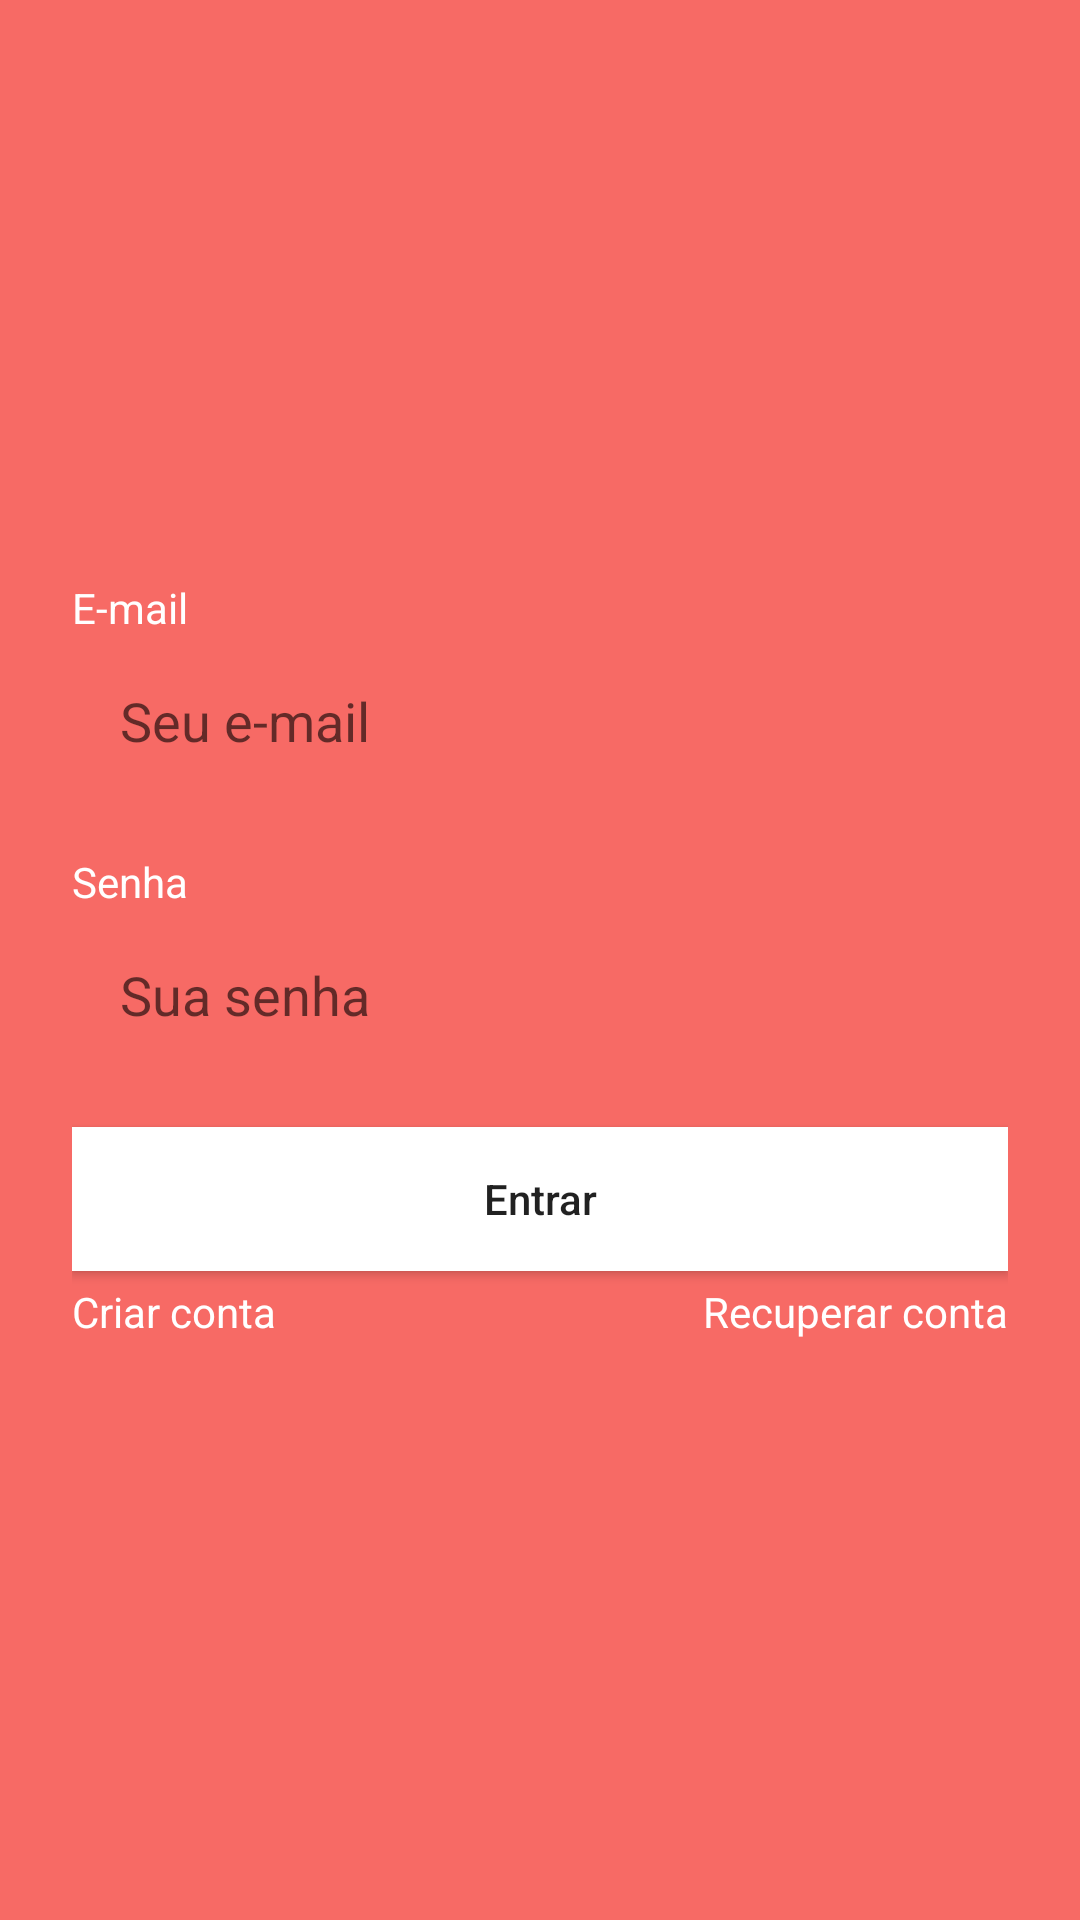

Android layout source for this screen:
<!-- AndroidManifest.xml: application theme Theme.Play -->
<!-- res/layout/activity_login.xml -->
<?xml version="1.0" encoding="utf-8"?>
<androidx.constraintlayout.widget.ConstraintLayout xmlns:android="http://schemas.android.com/apk/res/android"
    xmlns:app="http://schemas.android.com/apk/res-auto"
    xmlns:tools="http://schemas.android.com/tools"
    android:layout_width="match_parent"
    android:layout_height="match_parent"
    android:background="@color/background_app"
    tools:context=".autenticacao.LoginActivity">

    <ScrollView
        android:layout_width="match_parent"
        android:layout_height="match_parent"
        android:fillViewport="true"
        app:layout_constraintBottom_toBottomOf="parent"
        app:layout_constraintEnd_toEndOf="parent"
        app:layout_constraintStart_toStartOf="parent"
        app:layout_constraintTop_toTopOf="parent">

        <LinearLayout
            android:layout_width="match_parent"
            android:layout_height="wrap_content"
            android:orientation="vertical"
            android:padding="24dp"
            android:gravity="center"
            app:layout_constraintBottom_toBottomOf="parent"
            app:layout_constraintEnd_toEndOf="parent"
            app:layout_constraintStart_toStartOf="parent"
            app:layout_constraintTop_toTopOf="parent">

            <TextView
                android:layout_width="match_parent"
                android:layout_height="wrap_content"
                android:text="E-mail"
                android:textColor="@android:color/white" />

            <EditText
                android:id="@+id/edit_email"
                android:layout_width="match_parent"
                android:layout_height="wrap_content"
                android:background="@drawable/bg_edit"
                android:hint="Seu e-mail"
                android:inputType="textEmailAddress"
                android:padding="16dp" />

            <TextView
                android:layout_width="match_parent"
                android:layout_height="wrap_content"
                android:layout_marginTop="16dp"
                android:text="Senha"
                android:textColor="@android:color/white" />

            <EditText
                android:id="@+id/edit_senha"
                android:layout_width="match_parent"
                android:layout_height="wrap_content"
                android:background="@drawable/bg_edit"
                android:hint="Sua senha"
                android:inputType="textPassword"
                android:padding="16dp" />

            <Button
                android:layout_width="match_parent"
                android:layout_height="wrap_content"
                android:layout_marginTop="16dp"
                android:background="@color/white"
                android:backgroundTint="@color/white"
                android:onClick="logar"
                android:text="Entrar"
                android:textAllCaps="false" />

            <ProgressBar
                android:id="@+id/progressBar"
                android:layout_width="wrap_content"
                android:layout_height="wrap_content"
                android:indeterminateTint="@color/white"
                android:layout_gravity="center"
                android:layout_marginTop="16dp"
                android:visibility="gone"
                tools:visibility="visible" />

            <LinearLayout
                android:layout_width="match_parent"
                android:layout_height="wrap_content"
                android:layout_marginTop="4dp"
                android:orientation="horizontal">

                <TextView
                    android:id="@+id/text_criar_conta"
                    android:layout_width="match_parent"
                    android:layout_height="wrap_content"
                    android:layout_weight="1"
                    android:text="Criar conta"
                    android:textColor="@android:color/white" />

                <TextView
                    android:id="@+id/text_recuperar_conta"
                    android:layout_width="match_parent"
                    android:layout_height="wrap_content"
                    android:layout_weight="1"
                    android:text="Recuperar conta"
                    android:textAlignment="textEnd"
                    android:textColor="@android:color/white" />
            </LinearLayout>

        </LinearLayout>

    </ScrollView>

</androidx.constraintlayout.widget.ConstraintLayout>
<!-- resources referenced by this layout -->
<resources>
  <color name="background_app">#F76A65</color>
  <color name="white">#FFFFFFFF</color>
  <style name="Theme.Play" parent="Theme.MaterialComponents.DayNight.NoActionBar">
          
          <item name="colorPrimary">@color/purple_500</item>
          <item name="colorPrimaryVariant">@color/purple_700</item>
          <item name="colorOnPrimary">@color/white</item>
          
          <item name="colorSecondary">@color/teal_200</item>
          <item name="colorSecondaryVariant">@color/teal_700</item>
          <item name="colorOnSecondary">@color/black</item>
          
          <item name="android:statusBarColor">#F76A65</item>
          
  
          <item name="actionOverflowButtonStyle">@style/styleToolbar</item>
      </style>
  <color name="purple_500">#FF6200EE</color>
  <color name="purple_700">#08B298</color>
  <color name="teal_200">#FF03DAC5</color>
  <color name="teal_700">#FF018786</color>
  <color name="black">#FF000000</color>
  <style name="styleToolbar" parent="Widget.AppCompat.ActionButton.Overflow">
          <item name="android:tint">#FFFFFF</item>
      </style>
</resources>
